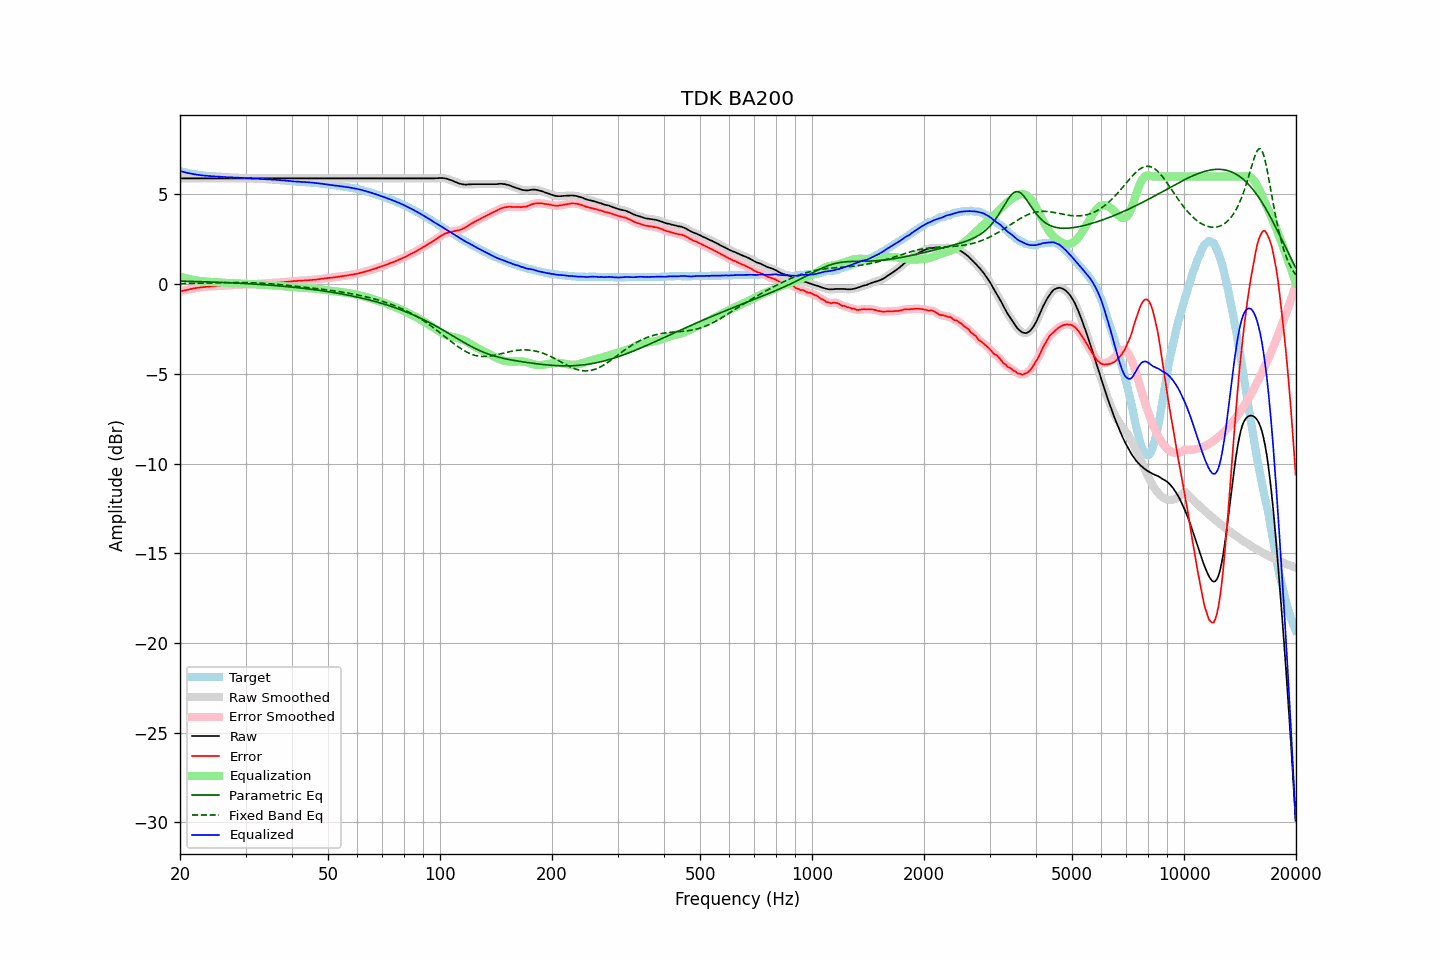

The table this chart was drawn from, first rows:
frequency, raw, error, smoothed, error_smoothed, equalization, parametric_eq, fixed_band_eq, equalized_raw, equalized_smoothed, target
20.00, 5.89, -0.42, 5.89, -0.41, 0.41, 0.17, 0.04, 6.31, 6.31, 6.31
20.20, 5.89, -0.38, 5.89, -0.39, 0.39, 0.17, 0.04, 6.28, 6.28, 6.28
20.40, 5.89, -0.36, 5.89, -0.37, 0.37, 0.17, 0.04, 6.26, 6.26, 6.26
20.61, 5.89, -0.34, 5.89, -0.34, 0.34, 0.16, 0.04, 6.24, 6.24, 6.24
20.81, 5.89, -0.32, 5.89, -0.32, 0.32, 0.16, 0.04, 6.22, 6.22, 6.22
21.02, 5.89, -0.30, 5.89, -0.30, 0.30, 0.16, 0.04, 6.20, 6.20, 6.20
21.23, 5.89, -0.28, 5.89, -0.28, 0.28, 0.16, 0.04, 6.18, 6.18, 6.18
21.44, 5.89, -0.26, 5.89, -0.26, 0.26, 0.16, 0.05, 6.16, 6.16, 6.16
21.66, 5.89, -0.24, 5.89, -0.24, 0.25, 0.15, 0.05, 6.14, 6.14, 6.14
21.87, 5.89, -0.23, 5.89, -0.23, 0.23, 0.15, 0.05, 6.12, 6.12, 6.13
22.09, 5.89, -0.21, 5.89, -0.21, 0.22, 0.15, 0.05, 6.11, 6.11, 6.11
22.31, 5.89, -0.20, 5.89, -0.20, 0.20, 0.15, 0.05, 6.10, 6.10, 6.10
22.54, 5.89, -0.19, 5.89, -0.19, 0.19, 0.14, 0.05, 6.08, 6.08, 6.09
22.76, 5.89, -0.18, 5.89, -0.18, 0.18, 0.14, 0.06, 6.07, 6.07, 6.07
22.99, 5.89, -0.17, 5.89, -0.17, 0.17, 0.14, 0.06, 6.06, 6.06, 6.06
23.22, 5.89, -0.16, 5.89, -0.16, 0.16, 0.13, 0.06, 6.05, 6.05, 6.05
23.45, 5.89, -0.15, 5.89, -0.15, 0.15, 0.13, 0.06, 6.04, 6.04, 6.04
23.69, 5.89, -0.14, 5.89, -0.14, 0.14, 0.13, 0.06, 6.04, 6.04, 6.03
23.92, 5.89, -0.14, 5.89, -0.13, 0.14, 0.12, 0.07, 6.03, 6.03, 6.03
24.16, 5.89, -0.13, 5.89, -0.13, 0.13, 0.12, 0.07, 6.02, 6.02, 6.02
24.40, 5.89, -0.13, 5.89, -0.12, 0.12, 0.12, 0.07, 6.02, 6.02, 6.02
24.65, 5.89, -0.12, 5.89, -0.12, 0.12, 0.12, 0.07, 6.01, 6.01, 6.01
24.89, 5.89, -0.11, 5.89, -0.11, 0.11, 0.11, 0.07, 6.00, 6.00, 6.01
25.14, 5.89, -0.10, 5.89, -0.10, 0.10, 0.11, 0.08, 6.00, 6.00, 6.00
25.39, 5.89, -0.09, 5.89, -0.10, 0.10, 0.10, 0.08, 5.99, 5.99, 5.99
25.65, 5.89, -0.09, 5.89, -0.09, 0.09, 0.10, 0.08, 5.99, 5.99, 5.99
25.91, 5.89, -0.08, 5.89, -0.08, 0.09, 0.10, 0.08, 5.98, 5.98, 5.98
26.16, 5.89, -0.08, 5.89, -0.08, 0.08, 0.09, 0.08, 5.97, 5.97, 5.97
26.43, 5.89, -0.08, 5.89, -0.08, 0.07, 0.09, 0.09, 5.97, 5.97, 5.97
26.69, 5.89, -0.07, 5.89, -0.07, 0.07, 0.09, 0.09, 5.96, 5.96, 5.96
26.96, 5.89, -0.07, 5.89, -0.06, 0.06, 0.08, 0.09, 5.96, 5.96, 5.96
27.23, 5.89, -0.06, 5.89, -0.06, 0.06, 0.08, 0.09, 5.95, 5.95, 5.95
27.50, 5.89, -0.05, 5.89, -0.05, 0.06, 0.07, 0.09, 5.95, 5.95, 5.95
27.77, 5.89, -0.05, 5.89, -0.05, 0.05, 0.07, 0.09, 5.94, 5.94, 5.95
28.05, 5.89, -0.04, 5.89, -0.05, 0.05, 0.07, 0.09, 5.94, 5.94, 5.94
28.33, 5.89, -0.04, 5.89, -0.04, 0.04, 0.06, 0.09, 5.94, 5.94, 5.94
28.62, 5.89, -0.04, 5.89, -0.04, 0.04, 0.06, 0.09, 5.93, 5.93, 5.93
28.90, 5.89, -0.03, 5.89, -0.03, 0.03, 0.05, 0.09, 5.93, 5.93, 5.92
29.19, 5.89, -0.03, 5.89, -0.03, 0.03, 0.05, 0.09, 5.92, 5.92, 5.92
29.48, 5.89, -0.03, 5.89, -0.03, 0.03, 0.04, 0.09, 5.92, 5.92, 5.92
29.78, 5.89, -0.02, 5.89, -0.02, 0.02, 0.04, 0.09, 5.92, 5.92, 5.92
30.08, 5.89, -0.02, 5.89, -0.02, 0.02, 0.03, 0.09, 5.91, 5.91, 5.92
30.38, 5.89, -0.01, 5.89, -0.01, 0.01, 0.03, 0.09, 5.91, 5.91, 5.91
30.68, 5.89, -0.01, 5.89, -0.01, 0.01, 0.02, 0.09, 5.91, 5.91, 5.90
30.99, 5.89, -0.01, 5.89, -0.01, 0.01, 0.02, 0.08, 5.90, 5.90, 5.90
31.30, 5.89, -0.01, 5.89, -0.00, 0.00, 0.01, 0.08, 5.90, 5.90, 5.90
31.61, 5.89, 0.01, 5.89, 0.00, -0.00, 0.01, 0.08, 5.89, 5.89, 5.89
31.93, 5.89, 0.01, 5.89, 0.01, -0.01, 0.00, 0.07, 5.89, 5.89, 5.89
32.24, 5.89, 0.01, 5.89, 0.01, -0.01, -0.01, 0.07, 5.88, 5.88, 5.88
32.57, 5.89, 0.02, 5.89, 0.02, -0.02, -0.01, 0.07, 5.88, 5.88, 5.87
32.89, 5.89, 0.03, 5.89, 0.03, -0.02, -0.02, 0.06, 5.87, 5.87, 5.87
33.22, 5.89, 0.03, 5.89, 0.03, -0.03, -0.02, 0.06, 5.86, 5.86, 5.87
33.55, 5.89, 0.04, 5.89, 0.04, -0.04, -0.03, 0.05, 5.86, 5.86, 5.85
33.89, 5.89, 0.04, 5.89, 0.04, -0.04, -0.04, 0.04, 5.85, 5.85, 5.85
34.23, 5.89, 0.05, 5.89, 0.05, -0.05, -0.04, 0.04, 5.85, 5.85, 5.85
34.57, 5.89, 0.06, 5.89, 0.05, -0.06, -0.05, 0.03, 5.84, 5.84, 5.84
34.92, 5.89, 0.06, 5.89, 0.06, -0.06, -0.06, 0.02, 5.83, 5.83, 5.83
35.27, 5.89, 0.06, 5.89, 0.07, -0.07, -0.06, 0.02, 5.83, 5.83, 5.83
35.62, 5.89, 0.08, 5.89, 0.07, -0.07, -0.07, 0.01, 5.82, 5.82, 5.82
35.97, 5.89, 0.08, 5.89, 0.08, -0.08, -0.08, 0.00, 5.82, 5.82, 5.81
... 635 more rows
